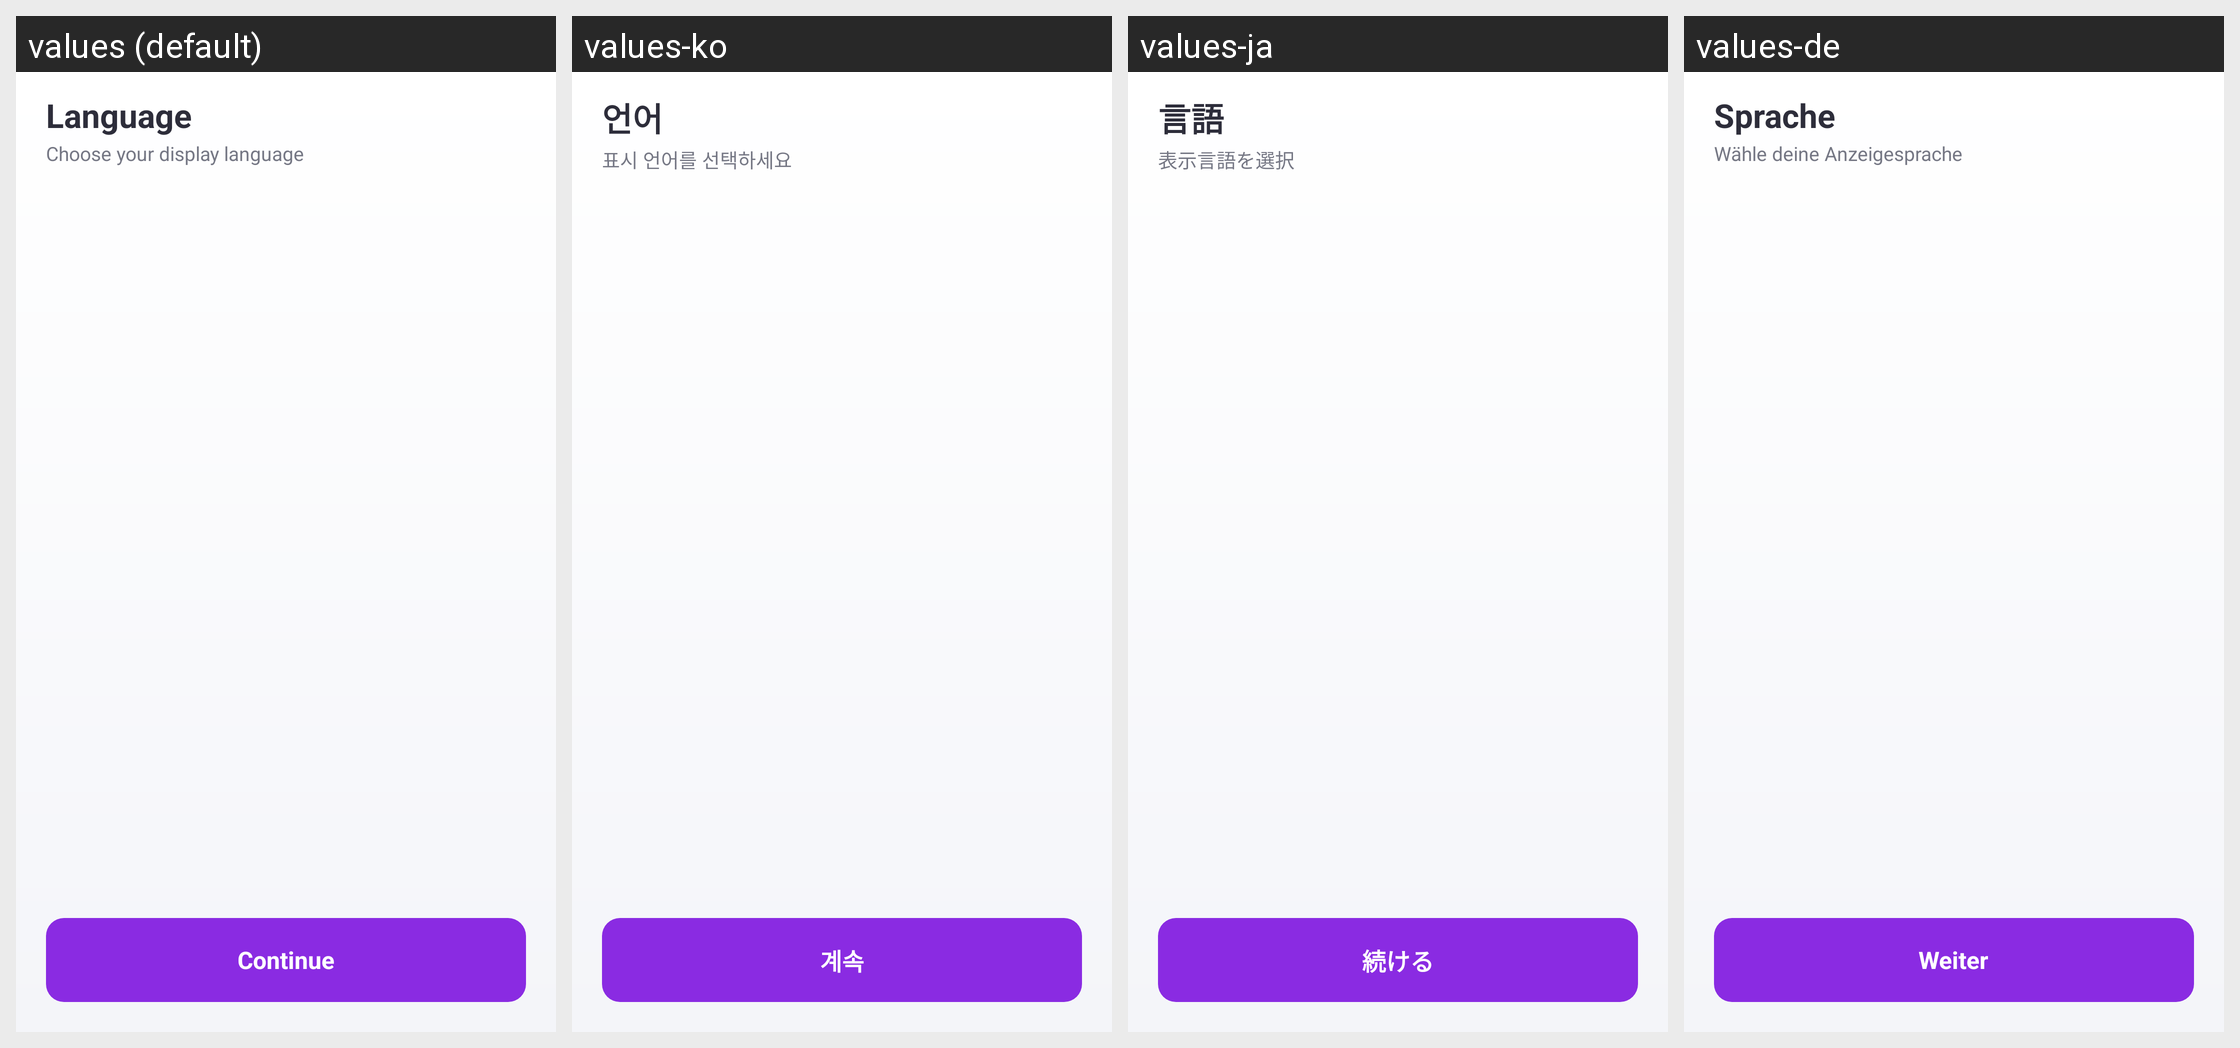

Here is an Android app screen in its default locale and in the app's own translations. Write out the translated-string differences for the strings that appear on this screen.
Android screen res/layout/activity_language.xml rendered under 4 locales, left to right: values (default), values-ko, values-ja, values-de. Device: Nexus 5 (rendered at 1080×1920; each locale shown at half size, 540×960, under a caption strip naming it); theme Theme.StyleSwap.
Other locales in the repository, not shown: values-ar, values-bn, values-es, values-fr, values-hi, values-in, values-it, values-mr, values-pt, values-ru, values-ta, values-th, values-tr, values-ur, values-vi, values-zh.
Strings drawn on this screen, with the default value and each locale's value (text and hints the layout hard-codes, and strings that could not be matched under every locale, appear in the picture but are not listed):

language_title
  values: Language
  values-ko: 언어
  values-ja: 言語
  values-de: Sprache

language_subtitle
  values: Choose your display language
  values-ko: 표시 언어를 선택하세요
  values-ja: 表示言語を選択
  values-de: Wähle deine Anzeigesprache

lang_continue
  values: Continue
  values-ko: 계속
  values-ja: 続ける
  values-de: Weiter
